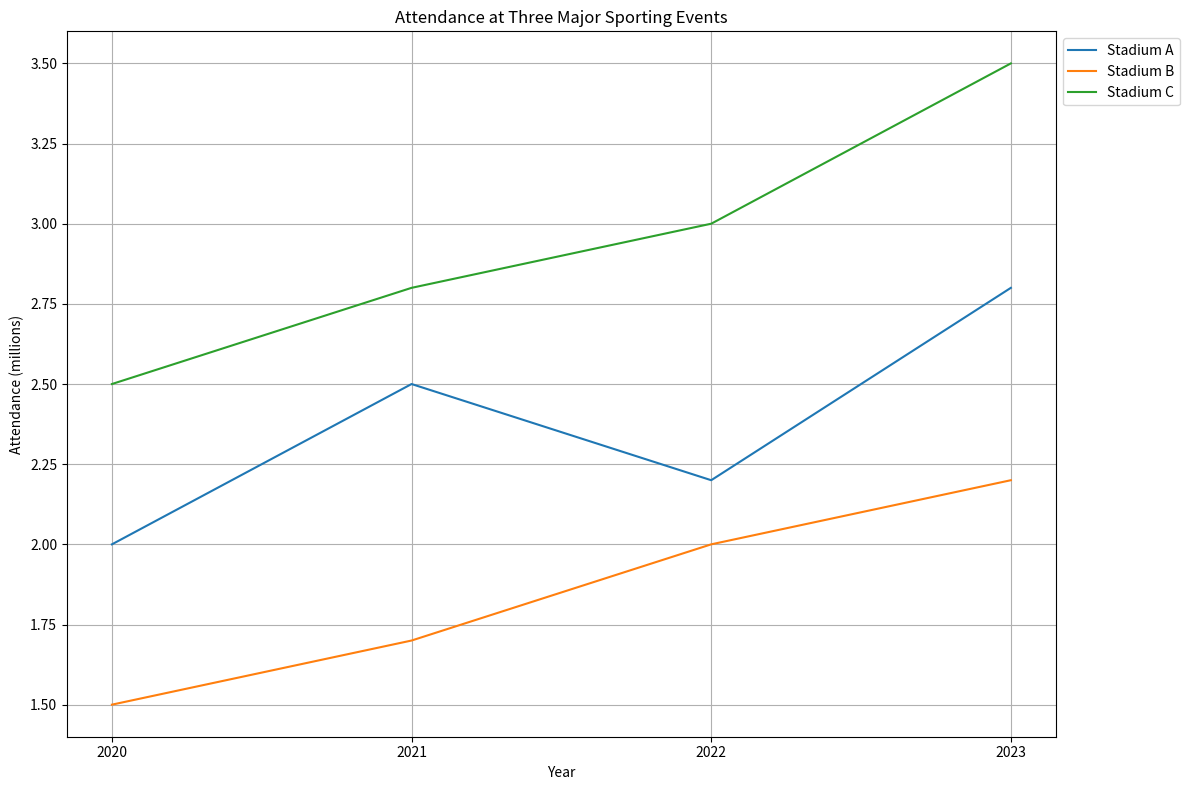

The script that saved this image: (Note: this script raises an exception after producing the figure.)

import matplotlib.pyplot as plt
import numpy as np

data = [[2020,2,1.5,2.5],[2021,2.5,1.7,2.8],[2022,2.2,2.0,3.0],[2023,2.8,2.2,3.5]]
year = [i[0] for i in data]
A = [i[1] for i in data]
B = [i[2] for i in data]
C = [i[3] for i in data]
fig = plt.figure(figsize=(12, 8))
ax = fig.add_subplot(111)
ax.plot(year,A,label='Stadium A')
ax.plot(year,B,label='Stadium B')
ax.plot(year,C,label='Stadium C')
ax.set_title('Attendance at Three Major Sporting Events')
ax.set_xlabel('Year')
ax.set_ylabel('Attendance (millions)')
ax.legend(loc='upper left', bbox_to_anchor=(1,1))
ax.grid('True')
plt.xticks(year)
plt.tight_layout()
plt.savefig('line chart/png/379.png')
plt.clf()
